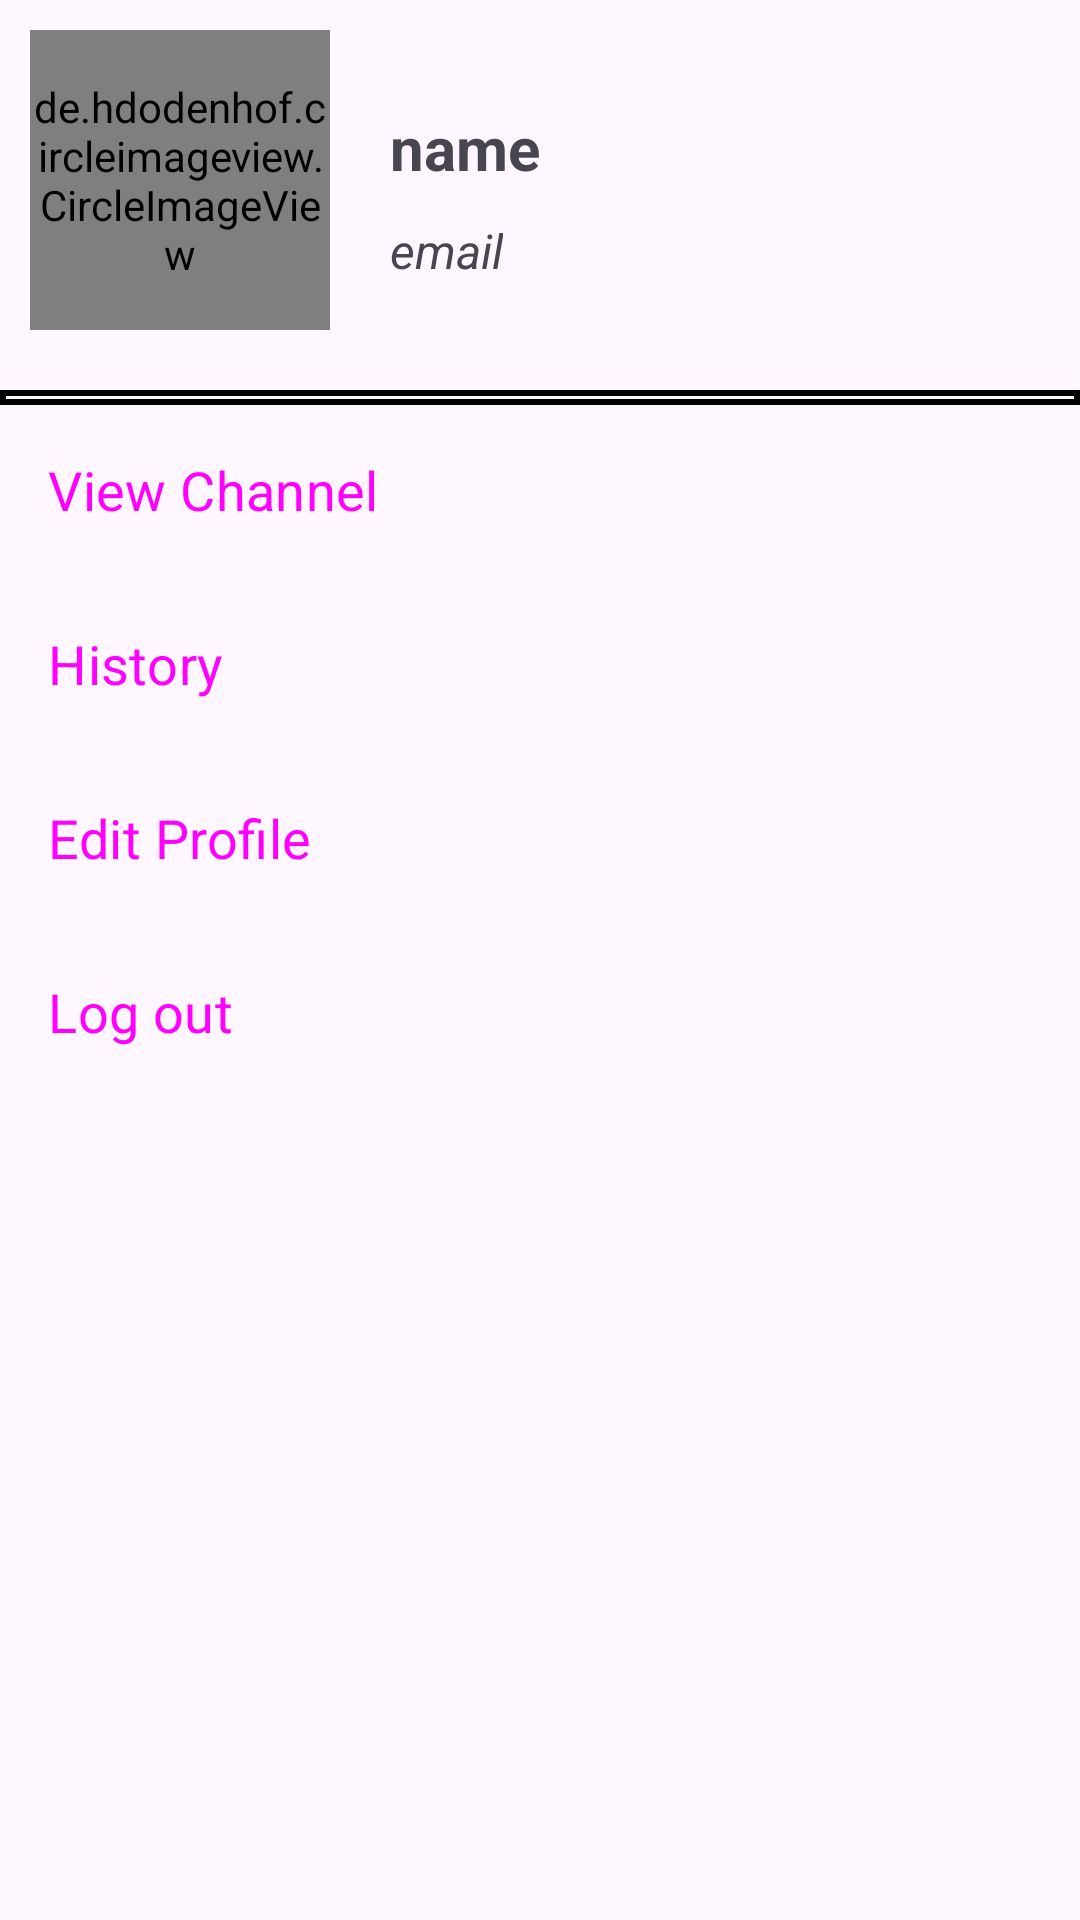

Here is an Android app screen rendered from its layout file. Give the layout XML and the strings, colors and styles it references.
<!-- AndroidManifest.xml: application theme Theme.RajTube -->
<!-- res/layout/fragment_profile.xml -->
<?xml version="1.0" encoding="utf-8"?>
<LinearLayout xmlns:android="http://schemas.android.com/apk/res/android"
    xmlns:tools="http://schemas.android.com/tools"
    android:layout_width="match_parent"
    android:layout_height="match_parent"
    xmlns:app="http://schemas.android.com/apk/res-auto"
    android:orientation="vertical"
    tools:context=".Fragments.ProfileFragment">


    <LinearLayout
        android:layout_width="match_parent"
        android:gravity="center_vertical"

        android:layout_height="wrap_content">


    <de.hdodenhof.circleimageview.CircleImageView
        android:id="@+id/user_profile_image"
        android:src="@drawable/person"
        android:layout_width="100dp"
        android:layout_height="100dp"
        android:layout_margin="10dp"


        />
        <LinearLayout
            android:layout_width="wrap_content"
            android:layout_height="wrap_content"

            android:orientation="vertical">

        <TextView
            android:id="@+id/name"
            android:layout_width="wrap_content"
            android:layout_height="wrap_content"
            android:layout_marginStart="10dp"
            android:layout_marginTop="10dp"
            android:text="@string/name"
            android:textSize="20dp"
            android:textStyle="bold"
            />
            <TextView
                android:id="@+id/email"
                android:layout_width="wrap_content"
                android:layout_height="wrap_content"
                android:layout_marginStart="10dp"
                android:layout_marginTop="10dp"
                android:text="@string/email"
                android:textSize="16dp"
                android:textStyle="italic"
                />
        </LinearLayout>

    </LinearLayout>

    <View
        android:layout_marginTop="10dp"
        android:id="@+id/view_with_border"
        android:layout_width="match_parent"
        android:layout_height="5dp"
        android:background="@drawable/border"
        android:padding="8dp" />

    <Button
        android:id="@+id/view_channel_btn"
        style="@style/Widget.Material3.Button.OutlinedButton.Icon"
        android:layout_width="match_parent"
        android:layout_height="wrap_content"
        android:layout_marginTop="10dp"
        android:text="View Channel"
        android:textSize="18sp"
        android:gravity="left"

         />
    <Button
        android:id="@+id/history_btn"
        style="@style/Widget.Material3.Button.OutlinedButton.Icon"
        android:layout_width="match_parent"
        android:layout_height="wrap_content"
        android:layout_marginTop="10dp"
        android:text="History"
        android:textSize="18sp"
        android:gravity="left"

        />
    <Button
        android:id="@+id/edit_profile_btn"
        style="@style/Widget.Material3.Button.OutlinedButton.Icon"
        android:layout_width="match_parent"
        android:layout_height="wrap_content"
        android:layout_marginTop="10dp"
        android:text="Edit Profile"
        android:textSize="18sp"
        android:gravity="left"

        />
    <Button
        android:id="@+id/log_out_btn"
        style="@style/Widget.Material3.Button.OutlinedButton.Icon"
        android:layout_width="match_parent"
        android:layout_height="wrap_content"
        android:layout_marginTop="10dp"
        android:text="Log out"
        android:textSize="18sp"
        android:gravity="left"

        />

</LinearLayout>
<!-- resources referenced by this layout -->
<resources>
  <!-- drawable border (drawable) -->
  <?xml version="1.0" encoding="utf-8"?>
  <shape xmlns:android="http://schemas.android.com/apk/res/android"
      android:shape="rectangle">
      <solid android:color="@android:color/transparent" /> 
      <stroke
          android:width="2dp"
          android:color="@color/black"
        />
  </shape>
  <string name="email">email</string>
  <string name="name">name</string>
  <style name="Theme.RajTube" parent="Base.Theme.RajTube" />
  <style name="Base.Theme.RajTube" parent="Theme.Material3.DayNight.NoActionBar">
          <item name="android:statusBarColor">@android:color/transparent</item>
          <item name="fontFamily">@font/aldrich</item>
          
          
      </style>
  <!-- not gathered from this repository: default colours our renderer supplied (Android Studio template values) -->
  <color name="black">#FF000000</color>
</resources>
